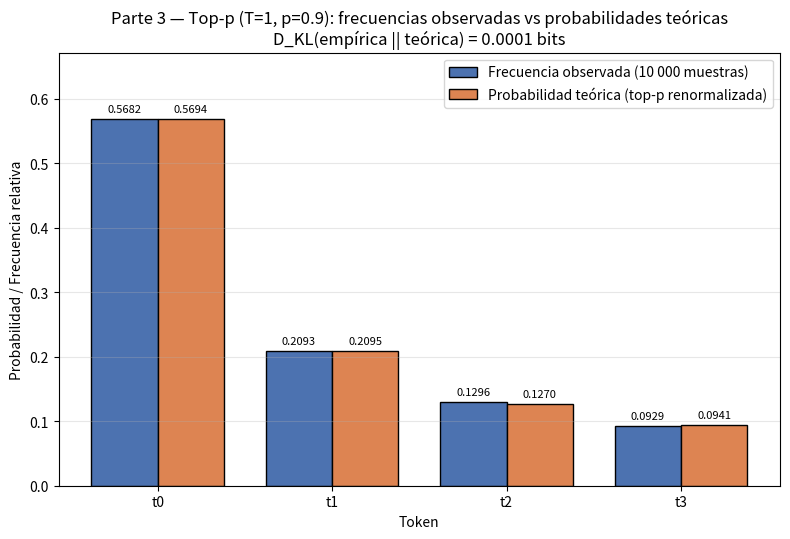

The script that saved this image:
import json
import numpy as np
import matplotlib.pyplot as plt


def softmax_with_temperature(z, temperature):
    """Softmax con temperatura, numéricamente estable (resta el máximo)."""
    z = np.asarray(z, dtype=float)
    z_scaled = z / temperature
    z_shifted = z_scaled - np.max(z_scaled)
    e = np.exp(z_shifted)
    return e / np.sum(e)


# ----- Datos y parámetros (según el enunciado) -----
tokens = ["t0", "t1", "t2", "t3", "t4", "t5"]
logits = np.array([2.0, 1.0, 0.5, 0.2, -1.0, -3.0])
T = 1.0
p_threshold = 0.9
n_samples = 10000
seed = 0

# ----- Parte 1 (recomputada): softmax estable en T = 1 -----
probs_T1 = softmax_with_temperature(logits, T)

# ----- Parte 2 (recomputada): top-p con p = 0.9 -----
order_desc = np.argsort(-probs_T1, kind="stable")
sorted_tokens = [tokens[i] for i in order_desc]
sorted_probs = probs_T1[order_desc]
cumulative = np.cumsum(sorted_probs)

# conjunto mínimo cuya probabilidad acumulada alcanza p
n_kept = 0
cum = 0.0
for prob in sorted_probs:
    n_kept += 1
    cum += float(prob)
    if cum >= p_threshold:
        break

surviving_idx = order_desc[:n_kept]
surviving_tokens = [tokens[i] for i in surviving_idx]
surviving_probs = probs_T1[surviving_idx]
renorm = surviving_probs / np.sum(surviving_probs)

# ----- Parte 3: 10 000 muestras con numpy.random.default_rng(0) -----
rng = np.random.default_rng(seed)
sample_idx = rng.choice(len(surviving_tokens), size=n_samples, p=renorm)
counts = np.bincount(sample_idx, minlength=len(surviving_tokens))
empirical = counts / float(n_samples)

# ----- Divergencia KL en bits: D_KL(empírica || teórica), solo tokens supervivientes -----
mask = empirical > 0
kl_bits = float(np.sum(empirical[mask] * np.log2(empirical[mask] / renorm[mask])))
kl_bits_4dec = round(kl_bits, 4)

# ----- Gráfico de barras agrupadas: observado vs teórico -----
x = np.arange(len(surviving_tokens))
width = 0.38
fig, ax = plt.subplots(figsize=(8, 5.5))
b1 = ax.bar(x - width / 2, empirical, width,
            label="Frecuencia observada (10 000 muestras)",
            color="#4C72B0", edgecolor="black")
b2 = ax.bar(x + width / 2, renorm, width,
            label="Probabilidad teórica (top-p renormalizada)",
            color="#DD8452", edgecolor="black")
for bars in (b1, b2):
    for rect in bars:
        h = rect.get_height()
        ax.text(rect.get_x() + rect.get_width() / 2, h + 0.008, f"{h:.4f}",
                ha="center", va="bottom", fontsize=8)
ax.set_xlabel("Token")
ax.set_ylabel("Probabilidad / Frecuencia relativa")
ax.set_title("Parte 3 — Top-p (T=1, p=0.9): frecuencias observadas vs probabilidades teóricas\n"
             f"D_KL(empírica || teórica) = {kl_bits_4dec:.4f} bits")
ax.set_xticks(x)
ax.set_xticklabels(surviving_tokens)
ax.set_ylim(0, max(float(np.max(empirical)), float(np.max(renorm))) * 1.18)
ax.legend(loc="upper right")
ax.grid(axis="y", alpha=0.3)
plt.tight_layout()
plt.savefig("parte3_top_p_empirico.png", dpi=120)
plt.show()

# ----- Resultados -----
results = {
    "logits": {tokens[i]: float(logits[i]) for i in range(len(tokens))},
    "temperature": float(T),
    "p_threshold": float(p_threshold),
    "n_samples": int(n_samples),
    "rng_seed": int(seed),
    "softmax_T1_full": {tokens[i]: float(probs_T1[i]) for i in range(len(tokens))},
    "sorted_tokens_desc": sorted_tokens,
    "sorted_probs_desc": {sorted_tokens[i]: float(sorted_probs[i]) for i in range(len(sorted_tokens))},
    "cumulative_probs_desc": {sorted_tokens[i]: float(cumulative[i]) for i in range(len(sorted_tokens))},
    "n_tokens_kept": int(n_kept),
    "cut_reached_at_token": sorted_tokens[n_kept - 1],
    "cumulative_at_cut": float(cumulative[n_kept - 1]),
    "surviving_tokens": surviving_tokens,
    "renormalized_distribution_full": {surviving_tokens[i]: float(renorm[i]) for i in range(len(surviving_tokens))},
    "renormalized_distribution_4dec": {surviving_tokens[i]: round(float(renorm[i]), 4) for i in range(len(surviving_tokens))},
    "empirical_counts": {surviving_tokens[i]: int(counts[i]) for i in range(len(surviving_tokens))},
    "empirical_frequencies_full": {surviving_tokens[i]: float(empirical[i]) for i in range(len(surviving_tokens))},
    "empirical_frequencies_4dec": {surviving_tokens[i]: round(float(empirical[i]), 4) for i in range(len(surviving_tokens))},
    "kl_divergence_bits": kl_bits,
    "kl_divergence_bits_4dec": kl_bits_4dec,
}

with open("resultados.json", "w") as f:
    json.dump(results, f, indent=2)

print(json.dumps(results, indent=2))
